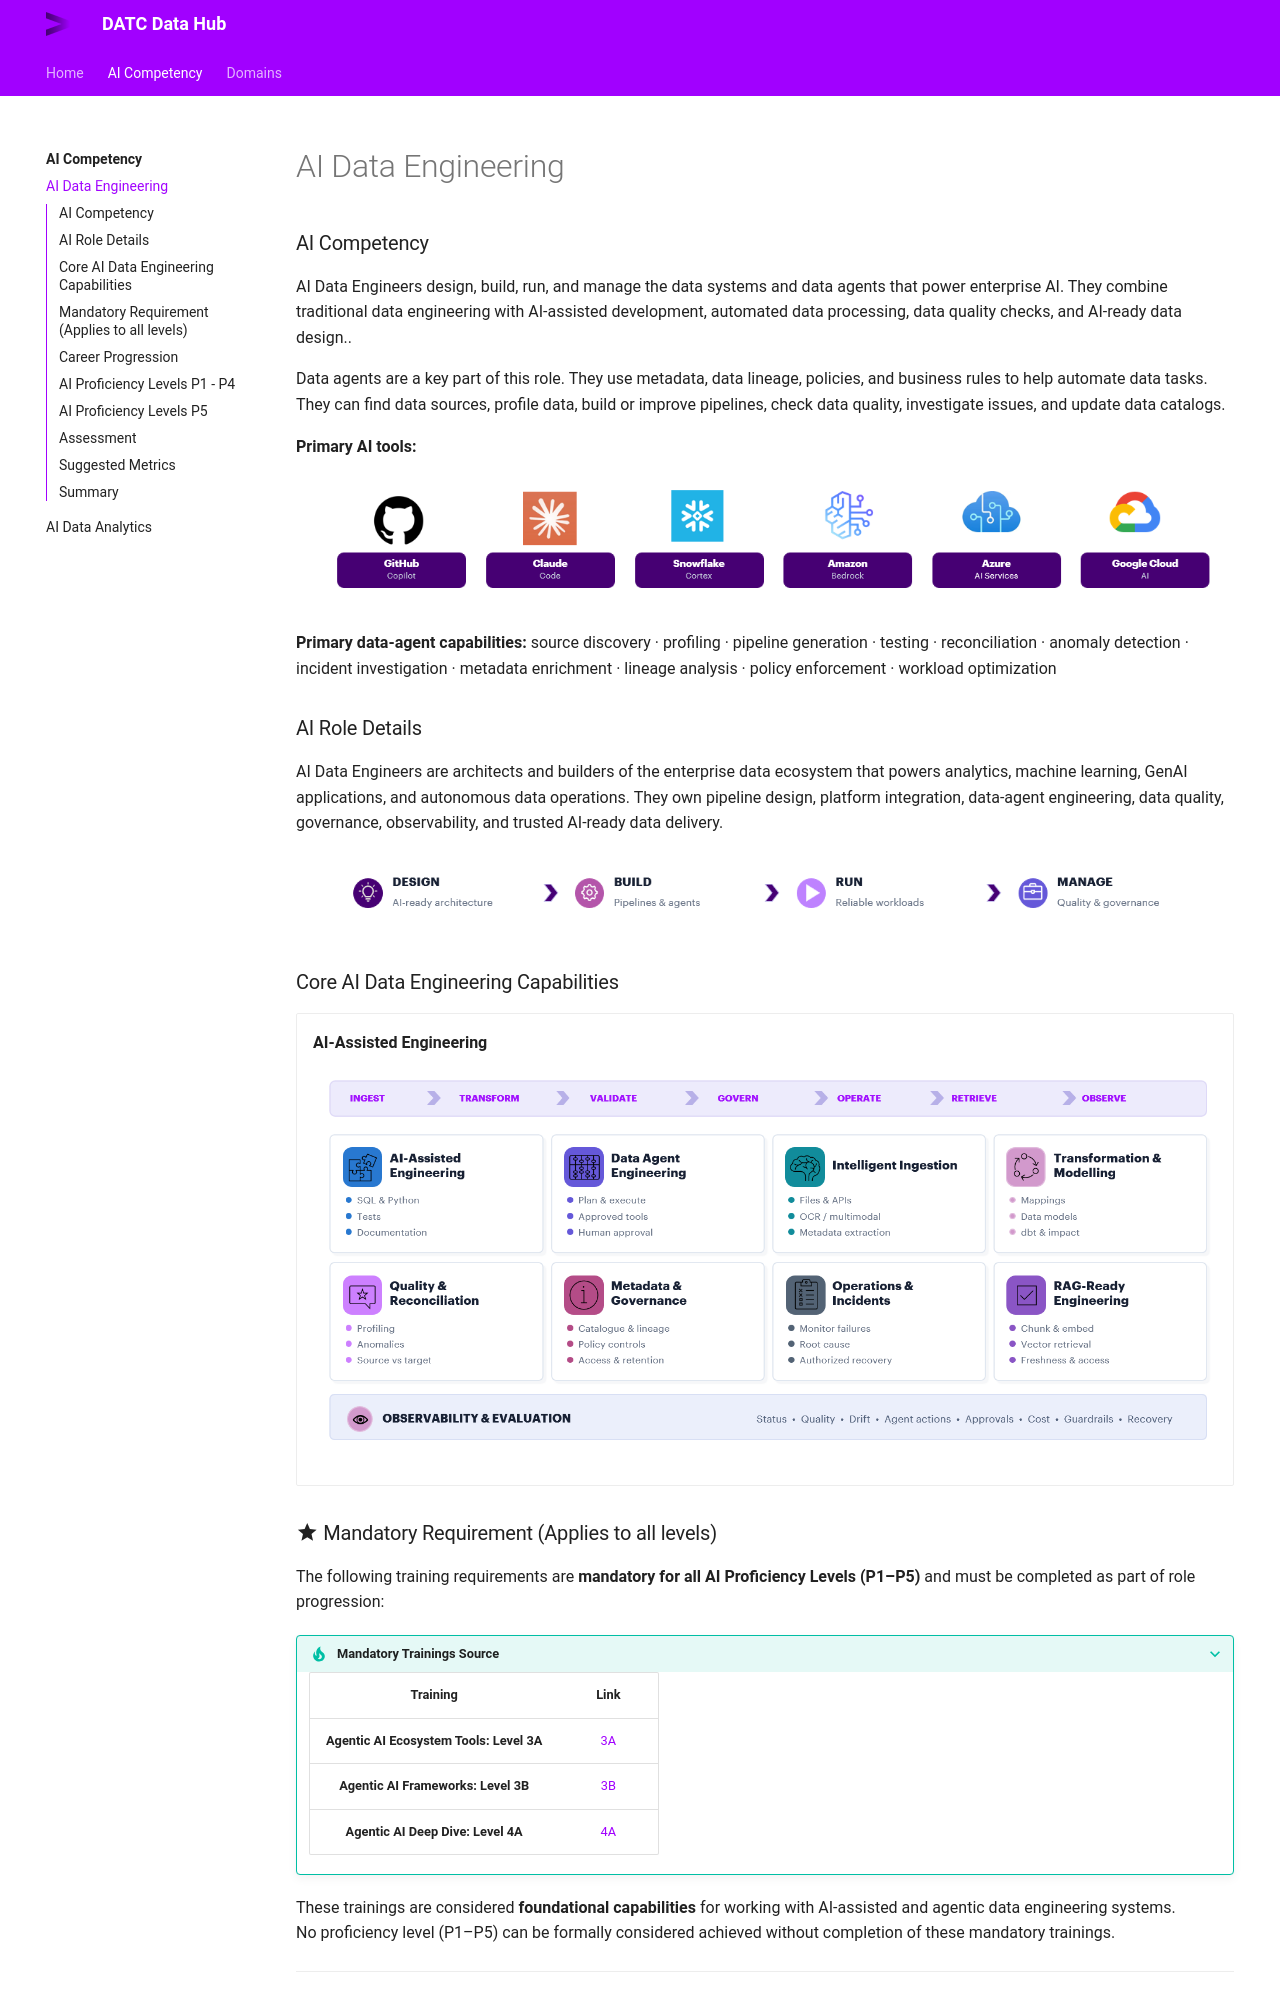

repository: RoseWhip/datc-data-hub-ai-competency · page: ai-competency/ai-data-engineering/index.html · generator: mkdocs

# AI Data Engineering

### AI Competency

AI Data Engineers design, build, run, and manage the data systems and data agents that power enterprise AI. They combine traditional data engineering with AI-assisted development, automated data processing, data quality checks, and AI-ready data design..

Data agents are a key part of this role. They use metadata, data lineage, policies, and business rules to help automate data tasks. They can find data sources, profile data, build or improve pipelines, check data quality, investigate issues, and update data catalogs.

**Primary AI tools:** 

<figure markdown="span">
  ![Image title](../graphs/primary-ai-ecosystem.png)
</figure>

**Primary data-agent capabilities:** source discovery · profiling · pipeline generation · testing · reconciliation · anomaly detection · incident investigation · metadata enrichment · lineage analysis · policy enforcement · workload optimization

### AI Role Details

AI Data Engineers are architects and builders of the enterprise data ecosystem that powers analytics, machine learning, GenAI applications, and autonomous data operations. They own pipeline design, platform integration, data-agent engineering, data quality, governance, observability, and trusted AI-ready data delivery.

<figure markdown="span">
  ![Image title](../graphs/ai-data-engineer-role.png)
</figure>

### Core AI Data Engineering Capabilities

<div class="grid cards" markdown>

-   **AI-Assisted Engineering**

    <figure markdown="span">
    ![Image title](../graphs/core-ai-data-engineering-capabilitiest.png)
    </figure>

</div>

<!-- ### Responsible Data-Agent Engineering

All data-agent solutions follow these principles.

| Principle | Meaning |
|---|---|
| Bounded autonomy | The agent only works within a clear scope, with defined tools, limits, and escalation paths |
| Least-privilege access | The agent only gets the minimum permissions needed to do its job |
| Human accountability | Every agent and important decision has a clearly defined owner |
| Human review by risk | The more risky or irreversible the action, the deeper the human review |
| Deterministic validation | Results are checked using tests, rules, and structured validation methods |
| Traceability | All actions, inputs, and outputs are logged and can be reviewed |
| Observability | Agent behavior is monitored through clear metrics (quality, performance, risk) |
| Safe failure | When something goes wrong, the agent stops safely without corrupting data or state |
| Rollback and recovery | Systems can undo or recover from high-impact changes safely |
| Separation of duties | One agent cannot create, approve, and deploy the same change |
| Data protection | All security, privacy, and retention rules are always enforced |

#### Agent Autonomy Tiers

| Tier | What the agent does | Data engineering example | Control level |
|---|---|---|---|
| A0 — Inform | Explains or summarizes information | Explains why a pipeline failed | User reviews the output |
| A1 — Recommend | Suggests actions or improvements | Suggests data quality rules | Human approves |
| A2 — Draft |  Creates a draft or artifact | Writes SQL, dbt model, or config | Code review + test |
| A3 — Execute (with approval) | Runs actions after explicit approval | Updates metadata after sign-off | Approval + logging + rollback |
| A4 — Controlled execution | Runs within strict safety rules | Retries failed loads automatically | Policies + monitoring + rollback |
| A5 — High autonomy | Coordinates complex workflows across systems | Optimizes workloads automatically | Strong governance + explicit authorization |

The appropriate tier depends on risk, reversibility, data sensitivity, operational impact, and regulatory context. Higher proficiency does not mean unrestricted autonomy is appropriate. -->

### :material-star: Mandatory Requirement (Applies to all levels)

The following training requirements are **mandatory for all AI Proficiency Levels (P1–P5)** and must be completed as part of role progression:

???+ tip "Mandatory Trainings Source " 
    | Training | Link |
    |:---:|:---:|
    **Agentic AI Ecosystem Tools: Level 3A** | [3A](https://wd103.myworkday.com/accenture/learning/program/4510d076039210016cc0344f0eeb0000) 
    **Agentic AI Frameworks: Level 3B** | [3B](https://wd103.myworkday.com/accenture/learning/program/9a74c413ff121001288f4f5ca96e0000) 
    **Agentic AI Deep Dive: Level 4A** | [4A](https://wd103.myworkday.com/accenture/learning/program/eca5e091d3641000b8fcc66ddce90000?type=2d29754fdb8e100008b50ff6bc94003b) 

These trainings are considered **foundational capabilities** for working with AI-assisted and agentic data engineering systems.  
No proficiency level (P1–P5) can be formally considered achieved without completion of these mandatory trainings.

---

### Career Progression


<div class="proficiency-summary"
        data-p1-mandatory='["de-p1-tq-agentic", "de-p1-3A"]'
        data-p2-mandatory='["de-p2-reinvention","de-p2-3B"]'
        data-p3-mandatory='["de-p3-4A"]'
        data-p3-ids='["de-p3-cloud", "de-p3-epe", "de-p3-de"]'
        data-p3-threshold="2"
        data-p4-mandatory='["de-p4-4B"]'
        data-p4-ids='["de-p4-azure", "de-p4-snowflake", "de-p4-databricks", "de-p4-aws", "de-p4-gcp"]'
        data-p4-threshold="3"
        data-p5-ids='["de-p5-strategy","de-p5-governance","de-p5-operating-model","de-p5-roadmap","de-p5-adoption","de-p5-standards","de-p5-outcomes", ""]'
        data-p5-threshold="5"

        data-update-url="https://forms.cloud.microsoft/r/97G6CwDtxv">
</div>


??? info "Career Progression"
    AI proficiency is assessed independently from career level. The mapping below shows the typical alignment — it is guidance, not an automatic entitlement.

    | AI Proficiency | Typical career alignment | Primary scope |
    |---|---|---|
    | P1 — AI Assisted | L12 Associate | Individual tasks (assisted execution)  |
    | P2 — AI Accelerated | L11 Analyst | Defined pipelines or components |
    | P3 — Agentic Data Engineering | L10 Senior Analyst · L9 Specialist | End-to-end solutions, reusable patterns, small systems |
    | P4 — Integrated and Governed AI | L8 Associate Manager · L7 Manager | Team delivery, platforms, governance & standards |
    | P5 — Enterprise Agentic Data Strategy | Architect | Enterprise architecture, cross-domain systems & strategy |

    > Career level alone does not prove AI proficiency. Completing training alone does not prove AI proficiency. The assigned level must be supported by recent, relevant, independently reviewable evidence.

??? note "Legend"
    :material-star: **mandatory** &nbsp;·&nbsp; :material-circle-outline:{ .opt } **optional**

    - **Mandatory courses** must all be completed for the level to show as achieved (green bar).
    - **Optional courses** count toward your progress and stack — completing enough optionals can satisfy the level threshold even if a mandatory is missing.
    - Your progress is saved in the browser. Ticking a box here does not auto-update the team tracker — use the Power Apps link at the bottom to officially record your level.
